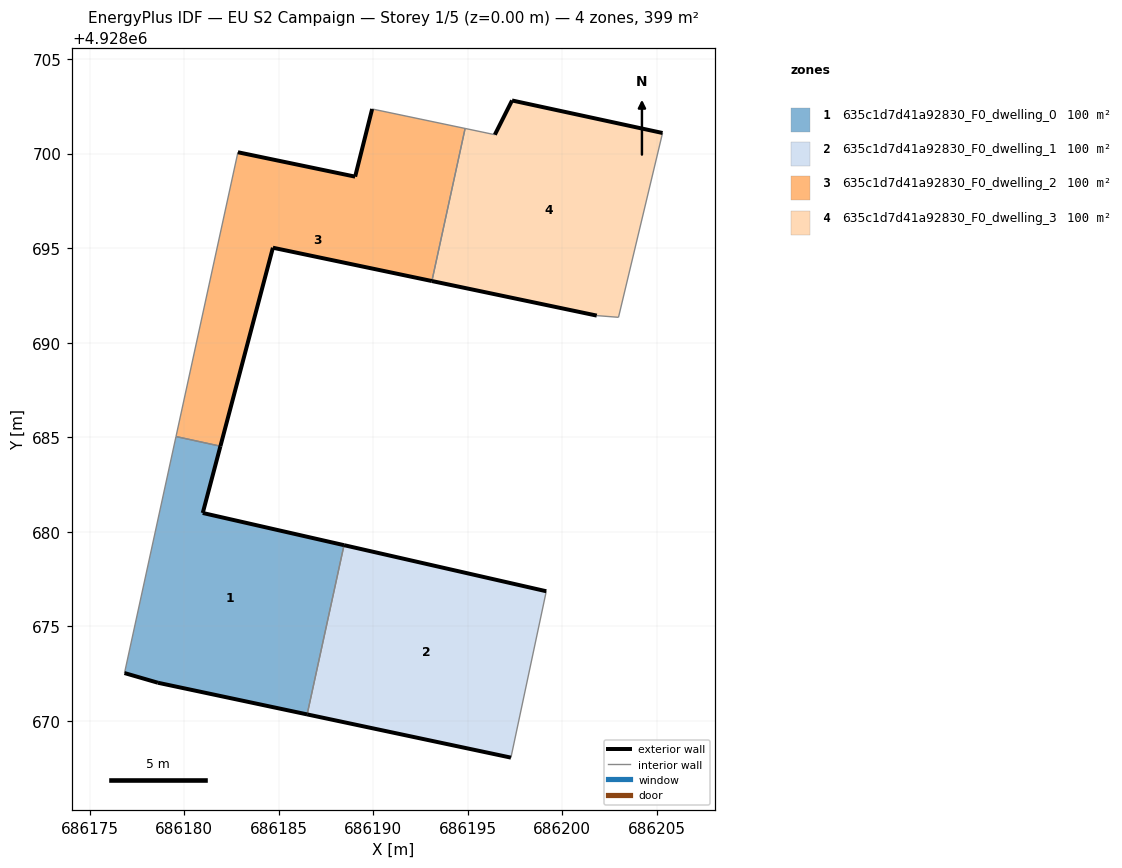
=== STOREY PLAN SPEC (per zone: floor XY polygon, exterior-wall plan segments, windows/doors) ===
zone 1: 635c1d7d41a92830_F0_dwelling_0  (99.8 m²)
  floor: (686186.51, 4928670.34) (686188.46, 4928679.29) (686180.99, 4928680.99) (686181.92, 4928684.53) (686179.57, 4928685.04) (686176.85, 4928672.53) (686178.62, 4928672.01)
  exterior wall: (686178.62, 4928672.01) – (686176.85, 4928672.53)  [1.8 m]
  exterior wall: (686181.92, 4928684.53) – (686180.99, 4928680.99)  [3.7 m]
  exterior wall: (686180.99, 4928680.99) – (686188.46, 4928679.29)  [7.7 m]
  exterior wall: (686186.51, 4928670.34) – (686178.62, 4928672.01)  [8.1 m]
  interior walls: 3
zone 2: 635c1d7d41a92830_F0_dwelling_1  (99.8 m²)
  floor: (686197.29, 4928668.05) (686199.16, 4928676.85) (686188.46, 4928679.29) (686186.51, 4928670.34)
  exterior wall: (686188.46, 4928679.29) – (686199.16, 4928676.85)  [11.0 m]
  exterior wall: (686197.29, 4928668.05) – (686186.51, 4928670.34)  [11.0 m]
  interior walls: 2
zone 3: 635c1d7d41a92830_F0_dwelling_2  (99.8 m²)
  floor: (686193.11, 4928693.26) (686194.87, 4928701.33) (686189.95, 4928702.36) (686189.05, 4928698.78) (686182.85, 4928700.07) (686179.57, 4928685.04) (686181.92, 4928684.53) (686184.70, 4928695.02)
  exterior wall: (686184.70, 4928695.02) – (686181.92, 4928684.53)  [10.9 m]
  exterior wall: (686182.85, 4928700.07) – (686189.05, 4928698.78)  [6.3 m]
  exterior wall: (686189.05, 4928698.78) – (686189.95, 4928702.36)  [3.7 m]
  exterior wall: (686193.11, 4928693.26) – (686184.70, 4928695.02)  [8.6 m]
  interior walls: 4
zone 4: 635c1d7d41a92830_F0_dwelling_3  (99.8 m²)
  floor: (686202.98, 4928691.34) (686205.31, 4928701.09) (686197.35, 4928702.81) (686196.44, 4928701.00) (686194.87, 4928701.33) (686193.11, 4928693.26) (686201.83, 4928691.43)
  exterior wall: (686201.83, 4928691.43) – (686193.11, 4928693.26)  [8.9 m]
  exterior wall: (686196.44, 4928701.00) – (686197.35, 4928702.81)  [2.0 m]
  exterior wall: (686197.35, 4928702.81) – (686205.31, 4928701.09)  [8.1 m]
  interior walls: 4

=== DERIVED (storey summary) ===
Building: EU S2 Campaign
Storey: 1 of 5  (floor level z = 0.00 m)
Storey gross floor area: 399.3 m²
Zones on this storey: 4
  - 635c1d7d41a92830_F0_dwelling_0: floor 99.8 m²; exterior wall 21.2 m (63.7 m²); WWR 0.0%
  - 635c1d7d41a92830_F0_dwelling_1: floor 99.8 m²; exterior wall 22.0 m (66.0 m²); WWR 0.0%
  - 635c1d7d41a92830_F0_dwelling_2: floor 99.8 m²; exterior wall 29.5 m (88.4 m²); WWR 0.0%
  - 635c1d7d41a92830_F0_dwelling_3: floor 99.8 m²; exterior wall 19.1 m (57.2 m²); WWR 0.0%
Zone adjacency (shared interzone walls):
  - 635c1d7d41a92830_F0_dwelling_0 ↔ 635c1d7d41a92830_F0_dwelling_1
  - 635c1d7d41a92830_F0_dwelling_0 ↔ 635c1d7d41a92830_F0_dwelling_2
  - 635c1d7d41a92830_F0_dwelling_2 ↔ 635c1d7d41a92830_F0_dwelling_3